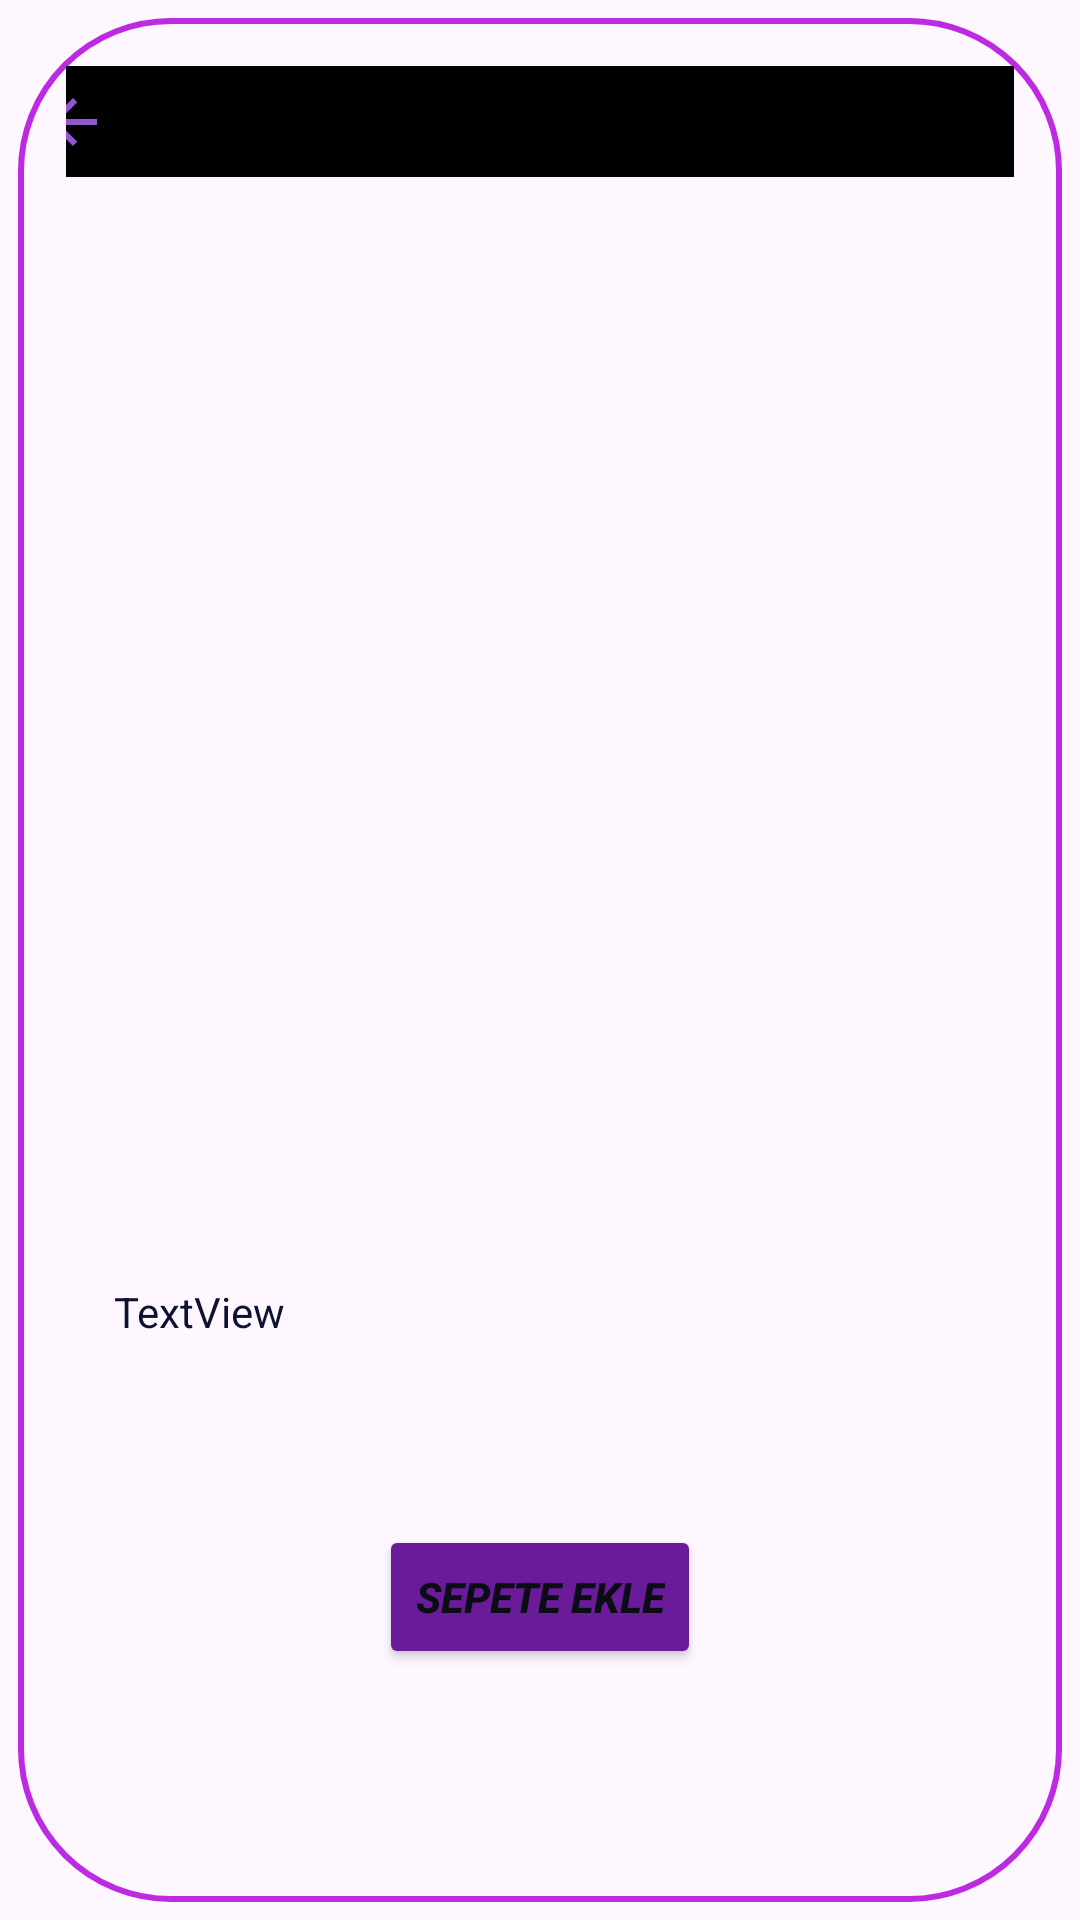

Write the Android layout XML for this screen, with the resource values it uses.
<!-- AndroidManifest.xml: application theme Theme.InternWork3 -->
<!-- res/layout/fragment_product_detail.xml -->
<?xml version="1.0" encoding="utf-8"?>
<androidx.constraintlayout.widget.ConstraintLayout xmlns:android="http://schemas.android.com/apk/res/android"
    xmlns:tools="http://schemas.android.com/tools"
    android:layout_width="match_parent"
    android:layout_height="match_parent"
    xmlns:app="http://schemas.android.com/apk/res-auto"
    tools:context=".ui.detail.ProductDetailFragment">


    <androidx.constraintlayout.widget.ConstraintLayout
        android:layout_width="match_parent"
        android:layout_height="match_parent"
        android:background="@drawable/shape_frame"
        android:elevation="10dp"
        android:padding="16dp"
        android:layout_margin="6dp"
        app:layout_constraintBottom_toBottomOf="parent"
        app:layout_constraintEnd_toEndOf="parent"
        app:layout_constraintHorizontal_bias="0.0"
        app:layout_constraintStart_toStartOf="parent"
        app:layout_constraintTop_toTopOf="parent">

        <androidx.appcompat.widget.Toolbar
            android:id="@+id/toolbar"
            android:layout_width="368dp"
            android:layout_height="37dp"
            android:background="@color/black"
            android:theme="?attr/actionBarTheme"
            app:layout_constraintEnd_toEndOf="parent"
            app:layout_constraintStart_toStartOf="parent"
            app:layout_constraintTop_toTopOf="parent"
            app:navigationIcon="@drawable/baseline_arrow_back_24" />


        <ImageView
            android:id="@+id/iv_product"
            android:layout_width="wrap_content"
            android:layout_height="200dp"
            android:layout_marginTop="8dp"
            android:background="#1F2237"
            app:layout_constraintEnd_toEndOf="parent"
            app:layout_constraintStart_toStartOf="parent"
            app:layout_constraintTop_toBottomOf="@+id/toolbar"
            tools:srcCompat="@tools:sample/avatars" />

        <TextView
            android:id="@+id/tv_title"
            android:layout_width="0dp"
            android:layout_height="wrap_content"
            android:layout_marginTop="48dp"
            android:lines="2"
            android:maxLines="2"
            android:textAlignment="textStart"
            android:textColor="@color/blue1"
            android:textSize="20sp"
            android:textStyle="bold|italic"
            app:layout_constraintEnd_toEndOf="parent"
            app:layout_constraintStart_toStartOf="parent"
            app:layout_constraintTop_toBottomOf="@+id/iv_product"
            tools:text="TextView" />

        <TextView
            android:id="@+id/tv_desc"
            android:layout_width="0dp"
            android:layout_height="wrap_content"
            android:layout_marginTop="8dp"
            android:textColor="#29202F"
            app:layout_constraintEnd_toEndOf="parent"
            app:layout_constraintStart_toStartOf="parent"
            app:layout_constraintTop_toBottomOf="@+id/tv_title"
            tools:text="TextView" />

        <TextView
            android:id="@+id/tv_category"
            android:layout_width="0dp"
            android:layout_height="wrap_content"
            android:layout_marginTop="8dp"
            android:textAlignment="viewStart"
            android:textColor="#261A2E"
            android:textStyle="italic"
            app:layout_constraintEnd_toEndOf="parent"
            app:layout_constraintStart_toStartOf="parent"
            app:layout_constraintTop_toBottomOf="@+id/tv_desc"
            tools:text="TextView" />

        <TextView
            android:id="@+id/tv_price"
            android:layout_width="0dp"
            android:layout_height="wrap_content"
            android:layout_marginTop="8dp"
            android:textAlignment="viewStart"
            android:textColor="#1C0B26"
            app:layout_constraintStart_toStartOf="parent"
            app:layout_constraintTop_toBottomOf="@+id/tv_category"
            tools:text="TextView" />


        <ProgressBar
            android:id="@+id/detail_progressBar"
            style="?android:attr/progressBarStyle"
            android:layout_width="0dp"
            android:layout_height="wrap_content"
            android:visibility="gone"
            app:layout_constraintBottom_toBottomOf="parent"
            app:layout_constraintEnd_toEndOf="parent"
            app:layout_constraintStart_toStartOf="parent"
            app:layout_constraintTop_toTopOf="parent" />

        <Button
            android:id="@+id/btn_add_cart"
            android:layout_width="wrap_content"
            android:layout_height="wrap_content"
            android:backgroundTint="#6A1B9A"
            android:text="Sepete Ekle"
            android:textColor="#0B0D15"
            android:textColorHighlight="#1E2139"
            android:textColorLink="#181E42"
            android:textStyle="bold|italic"
            app:layout_constraintBottom_toBottomOf="parent"
            app:layout_constraintEnd_toEndOf="parent"
            app:layout_constraintStart_toStartOf="parent"
            app:layout_constraintTop_toBottomOf="@+id/tv_price" />

        <TextView
            android:id="@+id/tv_detail_sale_price"
            android:layout_width="wrap_content"
            android:layout_height="wrap_content"
            android:layout_marginStart="16dp"
            android:text="TextView"
            android:textColor="@color/bh"
            app:layout_constraintStart_toEndOf="@+id/tv_price"
            app:layout_constraintTop_toTopOf="@+id/tv_price" />


    </androidx.constraintlayout.widget.ConstraintLayout>

</androidx.constraintlayout.widget.ConstraintLayout>
<!-- resources referenced by this layout -->
<resources>
  <color name="bh">#0D1233</color>
  <color name="black">#FF000000</color>
  <color name="blue1">#070C29</color>
  <!-- drawable baseline_arrow_back_24 (drawable) -->
  <vector xmlns:android="http://schemas.android.com/apk/res/android" android:autoMirrored="true" android:height="24dp" android:tint="#9157D0" android:viewportHeight="24" android:viewportWidth="24" android:width="24dp">
        
      <path android:fillColor="@android:color/white" android:pathData="M20,11H7.83l5.59,-5.59L12,4l-8,8 8,8 1.41,-1.41L7.83,13H20v-2z"/>
      
  </vector>
  <!-- drawable shape_frame (drawable) -->
  <?xml version="1.0" encoding="utf-8"?>
  <shape xmlns:android="http://schemas.android.com/apk/res/android"
      android:shape="rectangle">
  
      <stroke
          android:width="2dp"
          android:color="@color/purple"/>
  
      <corners
          android:radius="50dp"/>
  
  </shape>
  <style name="Theme.InternWork3" parent="Base.Theme.InternWork3" />
  <color name="purple">#BC2AE2</color>
  <style name="Base.Theme.InternWork3" parent="Theme.Material3.DayNight.NoActionBar">
          
          
      </style>
</resources>
